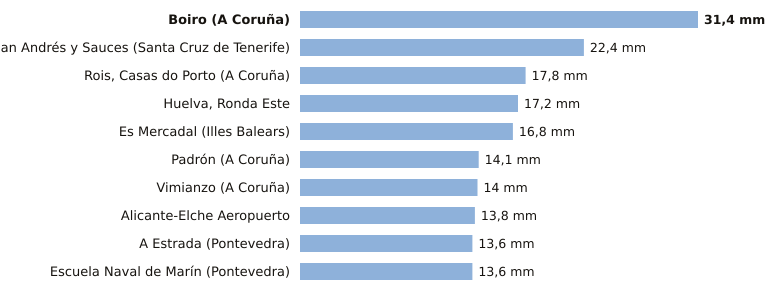

Source data for this figure (header and first rows):
estacion, provincia, indicativo, mm_6_dias_anteriores, mm_hoy, mm_7_dias, horas_de_hoy
Boiro, A Coruña, 1442U, 31.4, 0.0, 31.4, 2
San Andrés y Sauces, Santa Cruz de Tenerife, C148F, 22.4, 0.0, 22.4, 4
Rois, Casas do Porto, A Coruña, 1476R, 17.8, 0.0, 17.8, 2
Huelva, Ronda Este, Huelva, 4642E, 17.2, 0.0, 17.2, 5
Es Mercadal, Illes Balears, B825B, 16.8, 0.0, 16.8, 5
Padrón, A Coruña, 1473A, 14.1, 0.0, 14.1, 5
Vimianzo, A Coruña, 1399, 14.0, 0.0, 14.0, 4
Alicante-Elche Aeropuerto, Alicante, 8019, 13.8, 0.0, 13.8, 5
A Estrada, Pontevedra, 1468X, 13.6, 0.0, 13.6, 2
Escuela Naval de Marín, Pontevedra, 1486E, 13.6, 0.0, 13.6, 5
